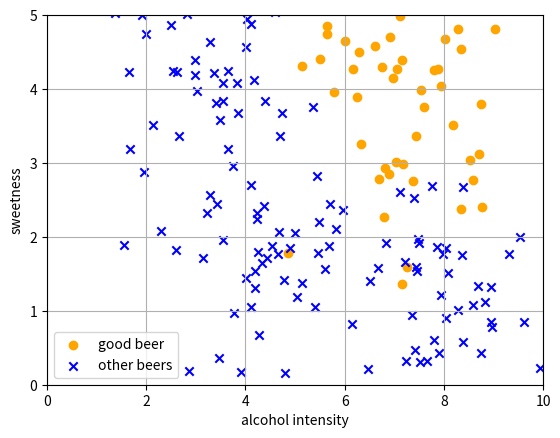
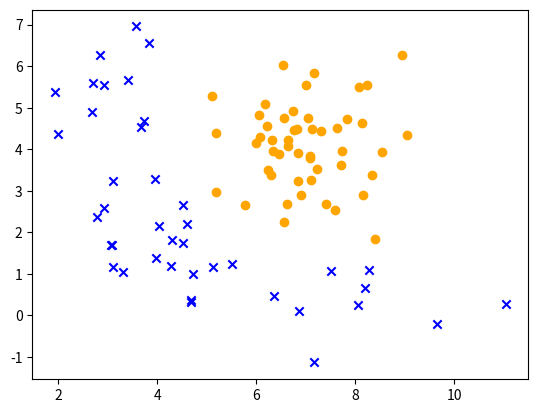

Write Python code to recreate these figures, in order. (Note: this script raises an exception after producing the figures.)
#!/usr/bin/env python


import matplotlib.pyplot as plt
import numpy as np

sigma = 1

# Original Attributes
GOOD_BEER_ALCOHOL = 7
GOOD_BEER_SWEETNESS = 4

BAD_BEER_1_ALCOHOL = 8
BAD_BEER_1_SWEETNESS = 1

BAD_BEER_2_ALCOHOL = 4
BAD_BEER_2_SWEETNESS = 2

BAD_BEER_3_ALCOHOL = 3
BAD_BEER_3_SWEETNESS = 5

bad_beers = [
    (BAD_BEER_1_ALCOHOL, BAD_BEER_1_SWEETNESS),
    (BAD_BEER_2_ALCOHOL, BAD_BEER_2_SWEETNESS),
    (BAD_BEER_3_ALCOHOL, BAD_BEER_3_SWEETNESS)]

good_alcohol_measurements = sigma * np.random.randn(50) + GOOD_BEER_ALCOHOL
good_sweetness_measurements = sigma * np.random.randn(50) + GOOD_BEER_SWEETNESS

bad_beer_1_alcohol_m = sigma * np.random.randn(50) + BAD_BEER_1_ALCOHOL
bad_beer_1_sweetness_m = sigma * np.random.randn(50) + BAD_BEER_1_SWEETNESS

bad_beer_2_alcohol_m = sigma * np.random.randn(50) + BAD_BEER_2_ALCOHOL
bad_beer_2_sweetness_m = sigma * np.random.randn(50) + BAD_BEER_2_SWEETNESS

bad_beer_3_alcohol_m = sigma * np.random.randn(50) + BAD_BEER_3_ALCOHOL
bad_beer_3_sweetness_m = sigma * np.random.randn(50) + BAD_BEER_3_SWEETNESS

bad_measurements_alcohol = np.concatenate([bad_beer_1_alcohol_m,
                                           bad_beer_2_alcohol_m,
                                           bad_beer_3_alcohol_m])

bad_measurements_sweetness = np.concatenate([bad_beer_1_sweetness_m,
                                             bad_beer_2_sweetness_m,
                                             bad_beer_3_sweetness_m])

good_measurement_points = np.dstack([good_alcohol_measurements, good_sweetness_measurements])[0]
bad_measurement_points = np.dstack([bad_measurements_alcohol, bad_measurements_sweetness])[0]

# First Plot

fig = plt.figure()
ax = fig.add_subplot(111)

ax.scatter(good_alcohol_measurements,
           good_sweetness_measurements,
           marker='o',
           color='orange',
           label="good beer")

ax.scatter(bad_measurements_alcohol,
           bad_measurements_sweetness,
           marker='x',
           color='blue',
           label="other beers")

plt.xlim(0, 10)
plt.ylim(0, 5)

plt.xlabel("alcohol intensity")
plt.ylabel("sweetness")

plt.legend(loc='lower left')

plt.grid()

# Second Plot

def euclidian_distance(x1, x2):
    return np.sqrt((x1[0] - x2[0]) ** 2 + (x1[1] - x2[1]) ** 2)

def exponential_weight(x, i):
    return np.exp(-(euclidian_distance(x, i) / 2.0))

def estimate_class(point):
    good = sum([exponential_weight(point, i) for i in good_measurement_points]) / len(good_measurement_points)
    bad = sum([exponential_weight(point, i) for i in bad_measurement_points]) / len(bad_measurement_points)

    if (good >= bad):
        return 'GOOD'
    return 'BAD'


def good_beer_sample(n):
    x = sigma * np.random.randn(n) + GOOD_BEER_ALCOHOL
    y = sigma * np.random.randn(n) + GOOD_BEER_SWEETNESS
    return np.dstack([x, y])[0]

def bad_beer_sample(n):

    beers = [np.random.choice(range(len(bad_beers))) for i in range(n)]

    x = [sigma * np.random.randn() +  bad_beers[beers[i]][0] for i in range(n)]
    y = [sigma * np.random.randn() +  bad_beers[beers[i]][1] for i in range(n)]
    return np.dstack([x, y])[0]

sample_size = 50

good_beer_samples = good_beer_sample(sample_size)
bad_beer_samples = bad_beer_sample(sample_size)

true_positive = []
false_negative = []

for i in good_beer_samples:
    if (estimate_class(i) == 'GOOD'):
        true_positive.append(i)
    else:
        false_negative.append(i)

true_negative = []
false_positive = []

for i in bad_beer_samples:
    if (estimate_class(i) == 'BAD'):
        true_negative.append(i)
    else:
        false_positive.append(i)

fig2 = plt.figure()

ax2 = fig2.add_subplot(111)

true_positive = np.asarray(true_positive)
true_negative = np.asarray(true_negative)
false_negative = np.asarray(false_negative)
false_positive = np.asarray(false_positive)

ax2.scatter(true_positive[:,0],
           true_positive[:,1], marker='o',
           color='orange', label='Good beer - OK')

ax2.scatter(true_negative[:, 0],
           true_negative[:, 1], marker='x',
           color='blue', label='Bad beer - OK')

ax2.scatter(false_negative[:, 0],
           false_negative[:, 1], marker='o',
           color='red', label='Good beer - NOK')

ax2.scatter(false_positive[:, 0],
           false_positive[:, 1], marker='x',
           color='red', label='Bad beer - NOK')

plt.xlim(0, 10)
plt.ylim(0, 5)

plt.xlabel("alcohol intensity")
plt.ylabel("sweetness")

plt.legend(loc='lower left')

accuracy = 1.0 * (len(true_negative) + len(true_positive)) / (2 * sample_size)
precision = 1.0 * len(true_positive) / (len(true_positive) + len(false_positive))
recall = 1.0 * len(true_positive) / (len(true_positive) + len(false_negative))
